The GitHub repository EnzoN7/Image-classification contains a labelled image folder "images" with 9 categories: apricot, avocado, blueberries, cherries, kiwi, peaches, strawberries, watermelons, apples. Examples follow, each with its label.

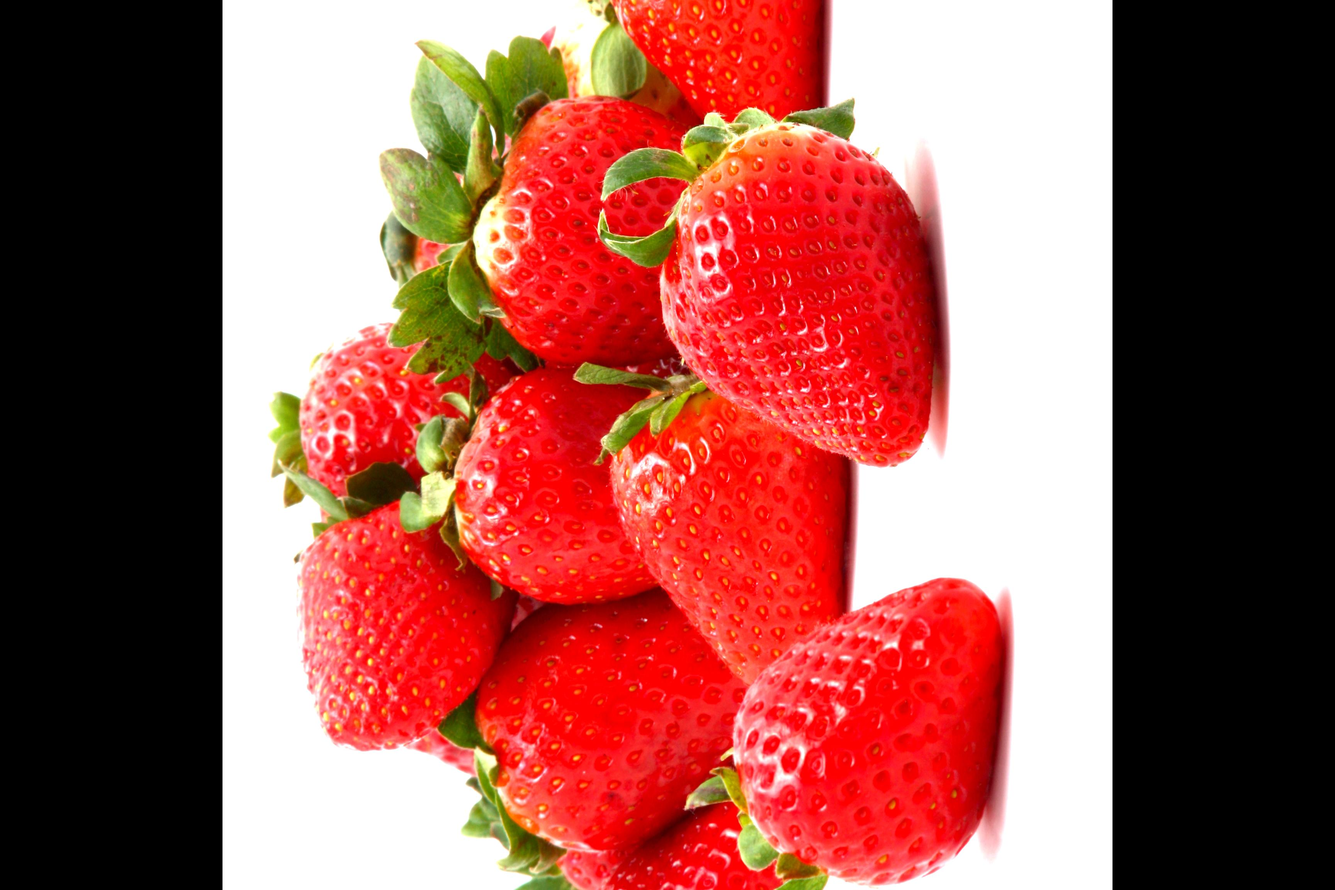
Label: strawberries

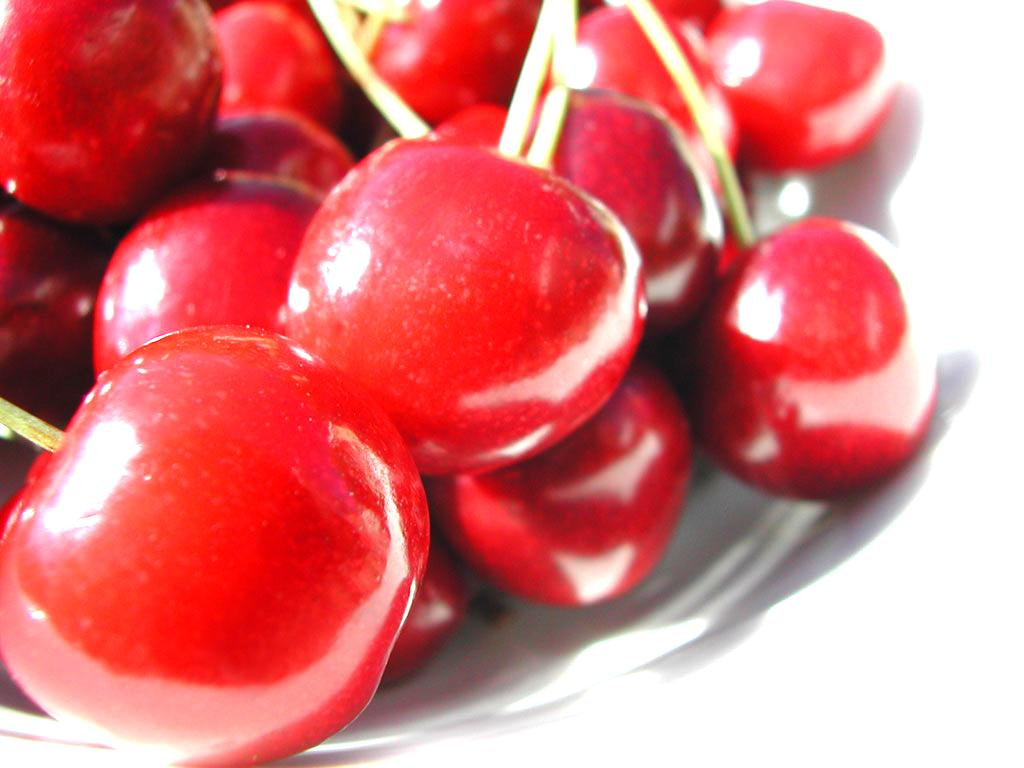
Label: cherries

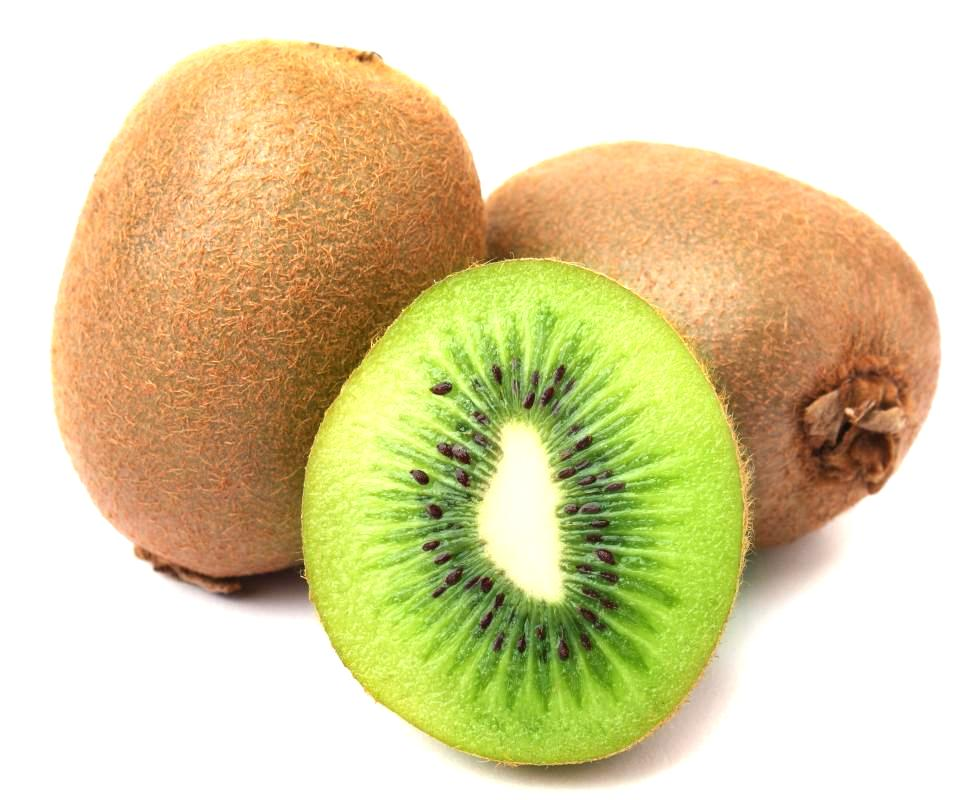
Label: kiwi

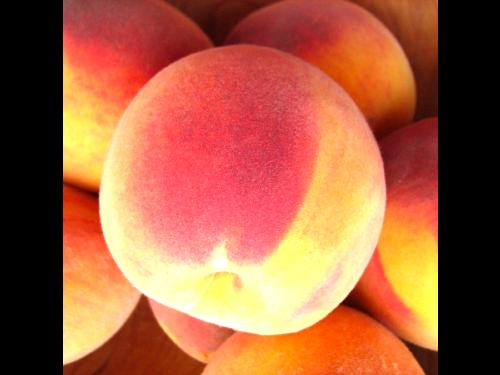
Label: peaches

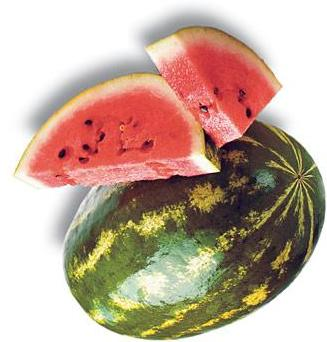
Label: watermelons

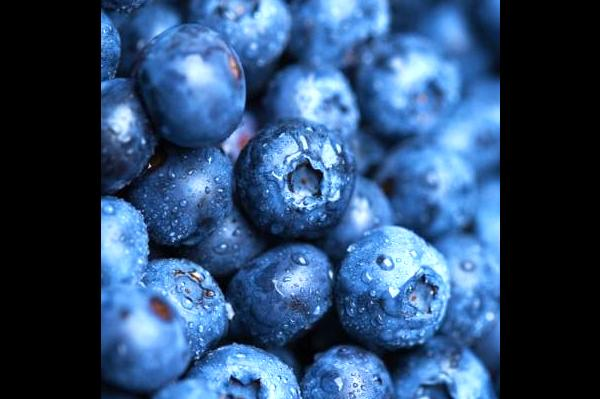
Label: blueberries
